Dataset: dataset_segmented (GitHub, Suneesh-Vinayaga/pneumonia-detection). Classes: normal, pneumonia.

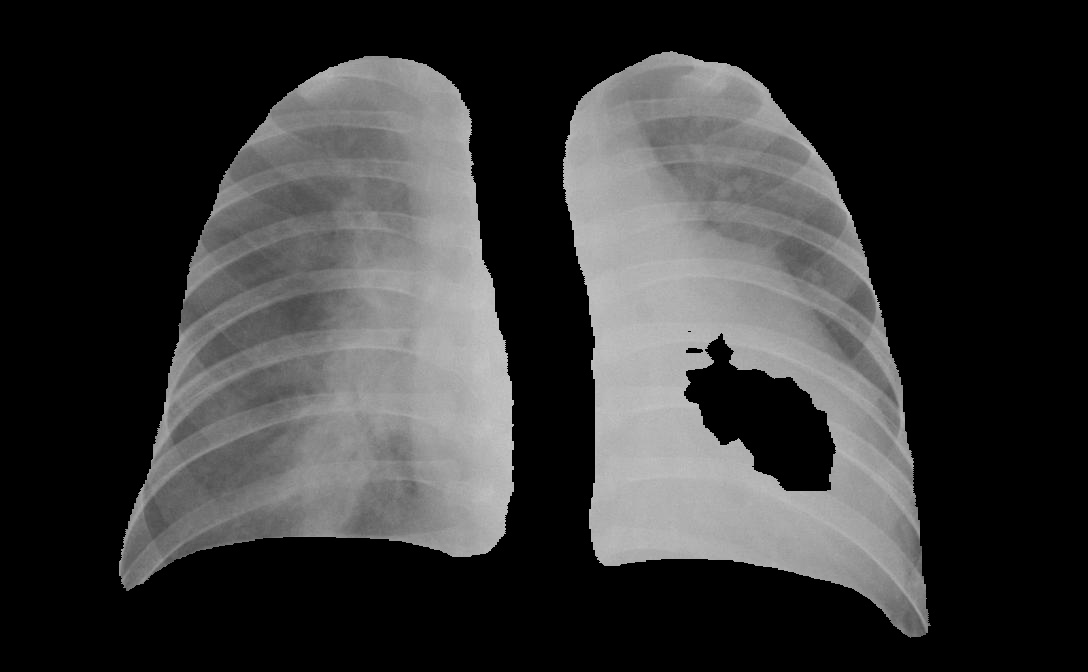
Label: pneumonia

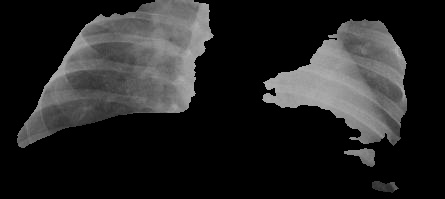
Label: pneumonia

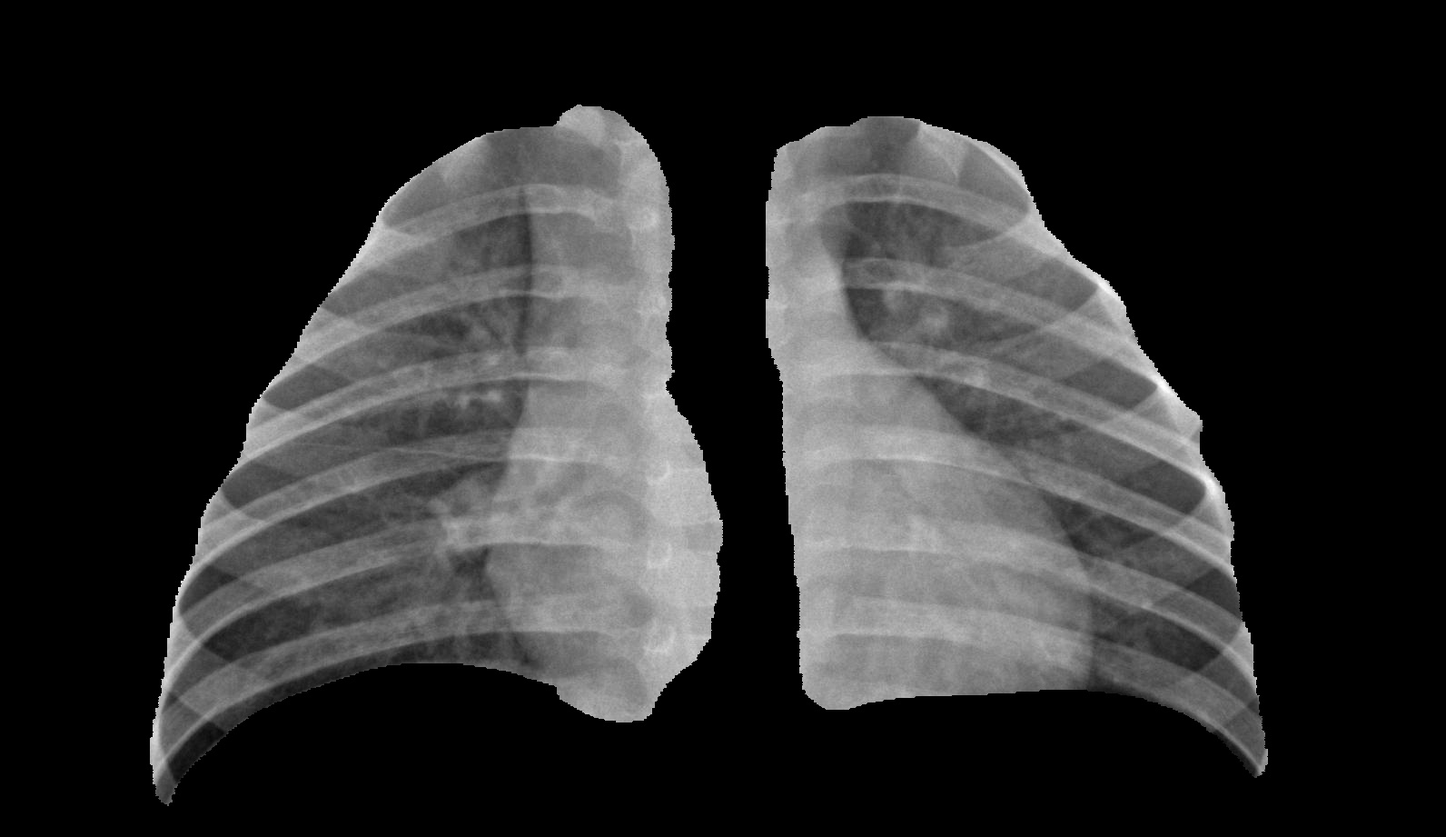
Label: normal

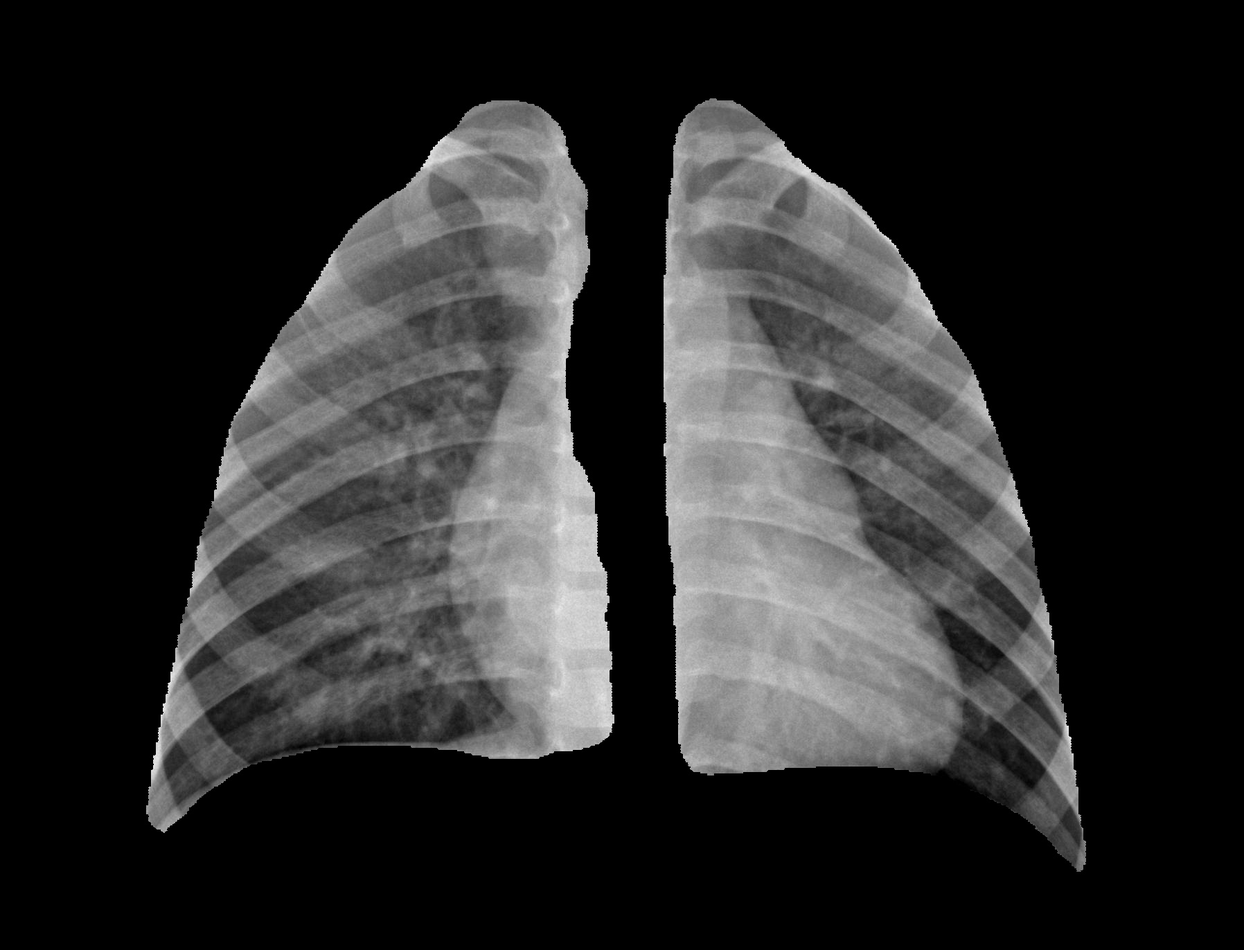
Label: normal

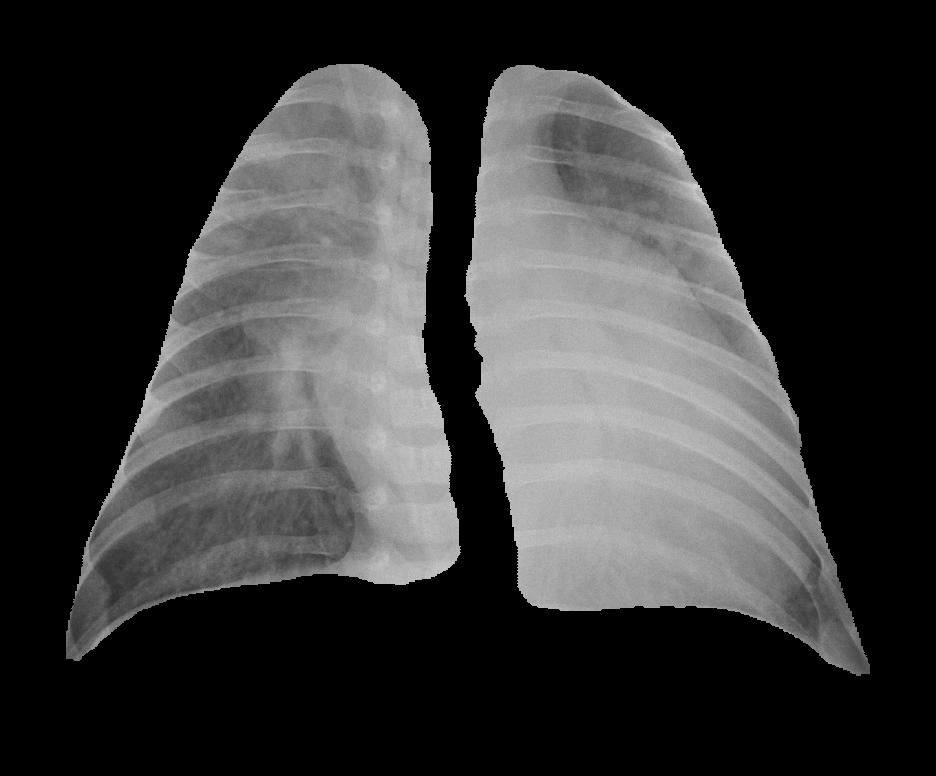
Label: pneumonia

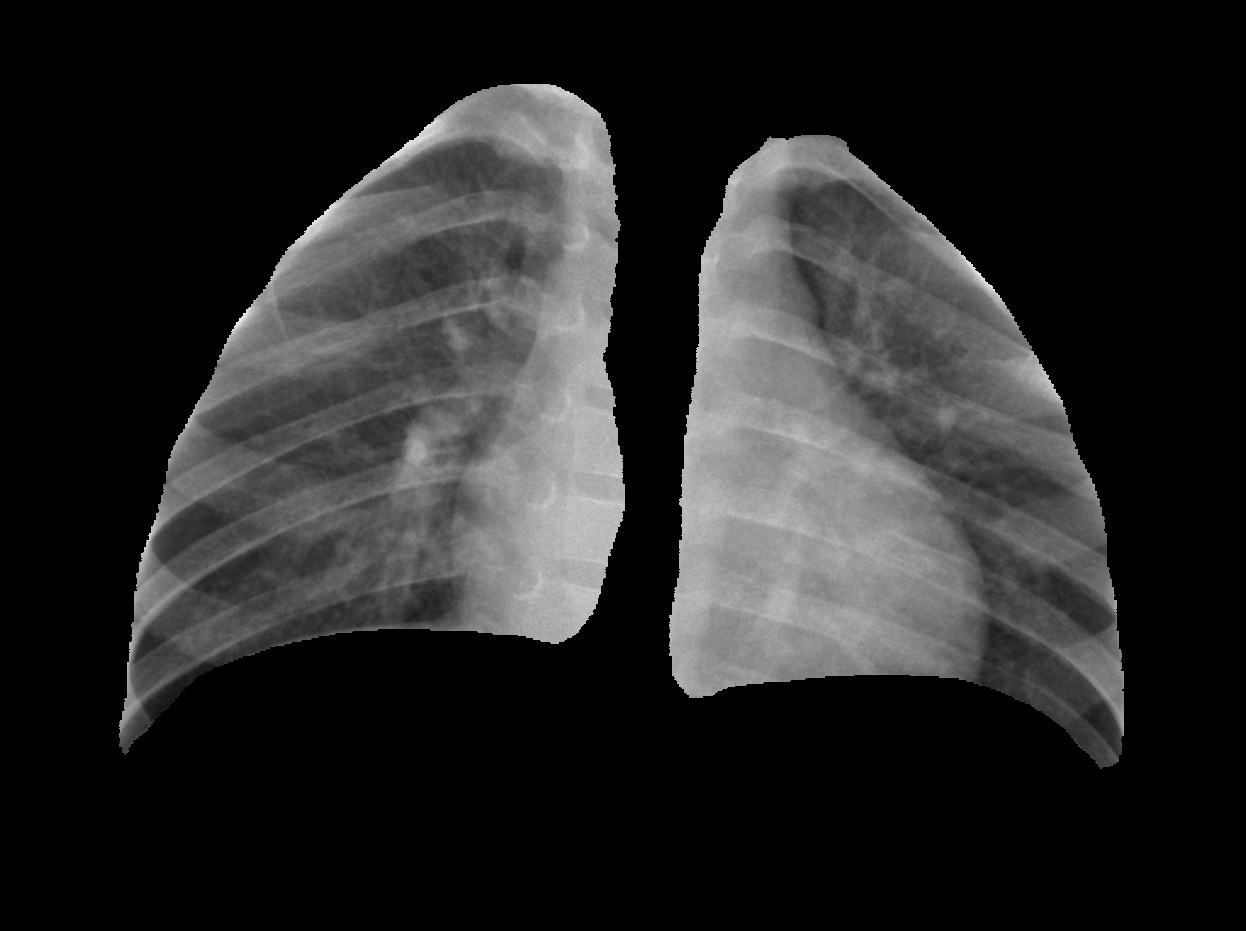
Label: normal
